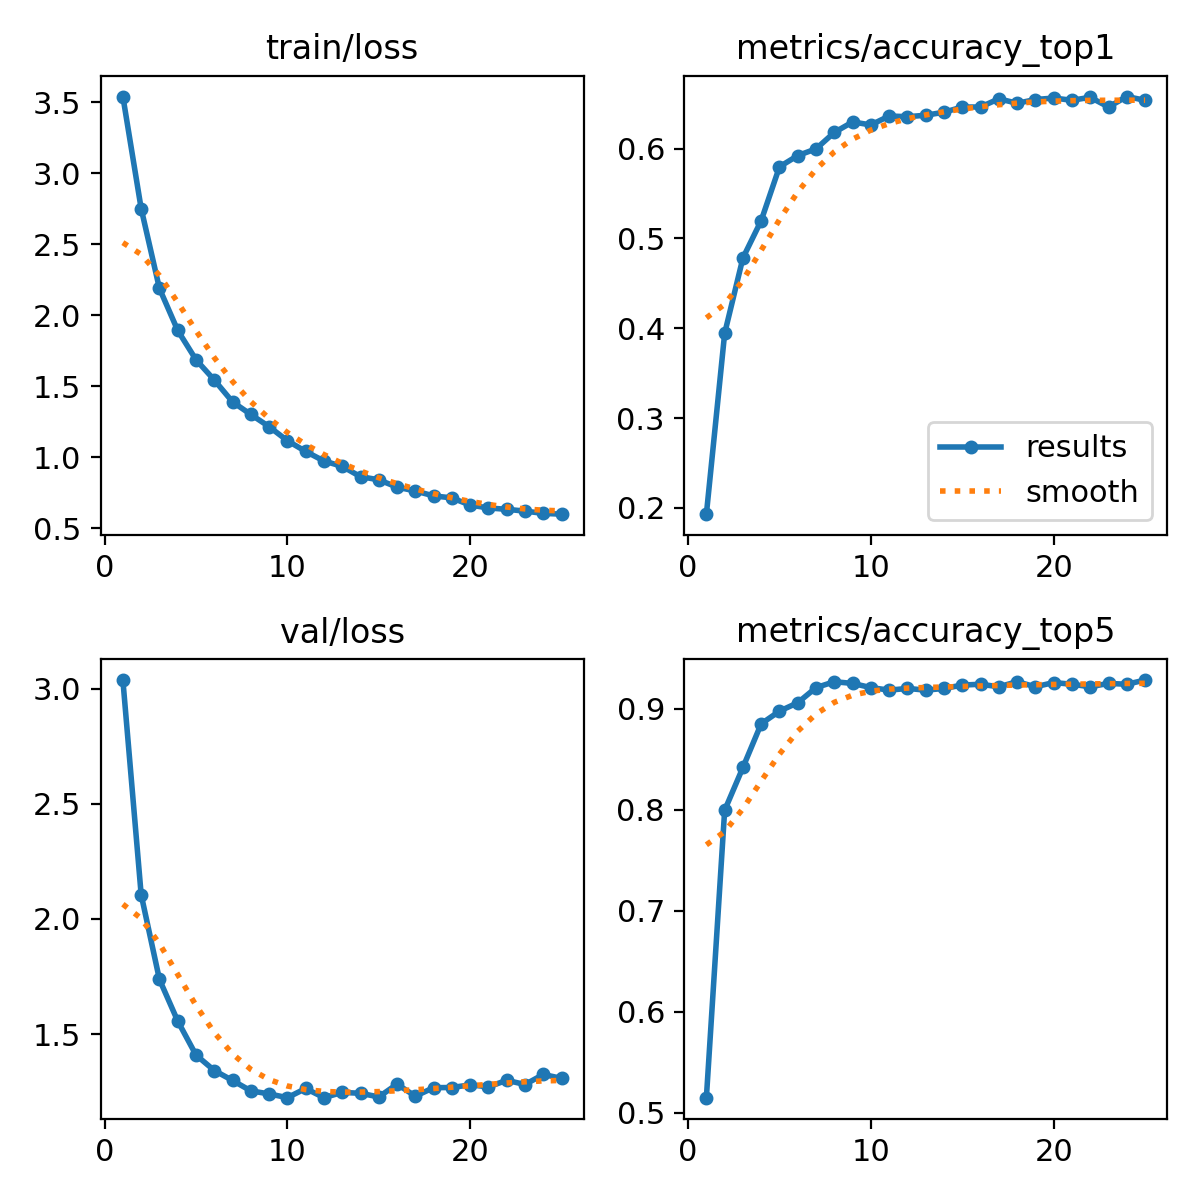

The file beside this chart, header and first rows:
epoch, time, train/loss, metrics/accuracy_top1, metrics/accuracy_top5, val/loss, lr/pg0, lr/pg1, lr/pg2
1, 134.4, 3.539, 0.193, 0.515, 3.037, 7.38748e-05, 7.38748e-05, 7.38748e-05
2, 259, 2.751, 0.3943, 0.7995, 2.106, 0.000142, 0.000142, 0.000142
3, 387.2, 2.189, 0.4784, 0.8419, 1.737, 0.0002043, 0.0002043, 0.0002043
4, 505, 1.893, 0.52, 0.8852, 1.557, 0.0001956, 0.0001956, 0.0001956
5, 630.6, 1.687, 0.5799, 0.8977, 1.409, 0.0001868, 0.0001868, 0.0001868
6, 768.1, 1.544, 0.5924, 0.906, 1.342, 0.000178, 0.000178, 0.000178
7, 924.3, 1.39, 0.5998, 0.921, 1.298, 0.0001693, 0.0001693, 0.0001693
8, 1098, 1.302, 0.6181, 0.9268, 1.253, 0.0001605, 0.0001605, 0.0001605
9, 1246, 1.216, 0.6298, 0.9251, 1.24, 0.0001517, 0.0001517, 0.0001517
10, 1384, 1.117, 0.6265, 0.921, 1.224, 0.0001429, 0.0001429, 0.0001429
11, 1515, 1.042, 0.6364, 0.9185, 1.264, 0.0001341, 0.0001341, 0.0001341
12, 1649, 0.9745, 0.6356, 0.9201, 1.224, 0.0001253, 0.0001253, 0.0001253
13, 1778, 0.9366, 0.6373, 0.9185, 1.247, 0.0001165, 0.0001165, 0.0001165
14, 1904, 0.8643, 0.6406, 0.9201, 1.243, 0.0001077, 0.0001077, 0.0001077
15, 2022, 0.8423, 0.6464, 0.9235, 1.227, 9.89232e-05, 9.89232e-05, 9.89232e-05
16, 2200, 0.7906, 0.6464, 0.9243, 1.282, 9.0132e-05, 9.0132e-05, 9.0132e-05
17, 2318, 0.7637, 0.6556, 0.9218, 1.23, 8.13408e-05, 8.13408e-05, 8.13408e-05
18, 2441, 0.729, 0.6506, 0.9268, 1.267, 7.25496e-05, 7.25496e-05, 7.25496e-05
19, 2558, 0.715, 0.6547, 0.9218, 1.268, 6.37584e-05, 6.37584e-05, 6.37584e-05
20, 2676, 0.6642, 0.6564, 0.926, 1.279, 5.49672e-05, 5.49672e-05, 5.49672e-05
21, 2797, 0.6441, 0.6539, 0.9243, 1.27, 4.6176e-05, 4.6176e-05, 4.6176e-05
22, 2912, 0.6347, 0.6572, 0.9218, 1.299, 3.73848e-05, 3.73848e-05, 3.73848e-05
23, 3035, 0.6219, 0.6464, 0.9251, 1.281, 2.85936e-05, 2.85936e-05, 2.85936e-05
24, 3153, 0.6061, 0.6581, 0.9243, 1.324, 1.98024e-05, 1.98024e-05, 1.98024e-05
25, 3277, 0.6004, 0.6539, 0.9284, 1.307, 1.10112e-05, 1.10112e-05, 1.10112e-05
